13-way image classification set "ds_xs_f" from GitHub (ohidreza0/299_plantSnap); label vocabulary: bacterial leaf blight, bacterial leaf streak, bacterial panicle blight, black stem borer, blast, brown spot, downy mildew, hispa, leaf roller, normal, tungro, white stem borer, yellow stem borer.

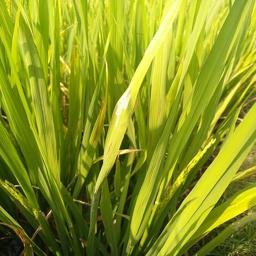
Label: hispa

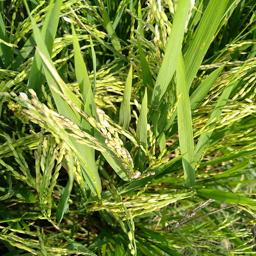
Label: bacterial panicle blight

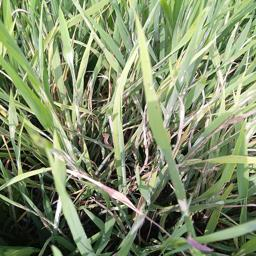
Label: leaf roller

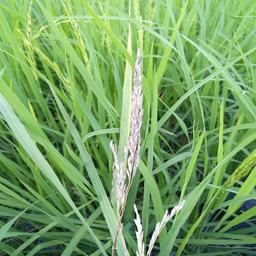
Label: white stem borer

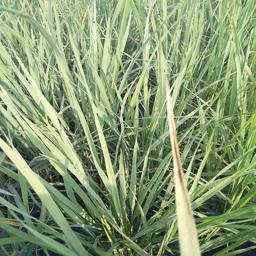
Label: bacterial leaf blight

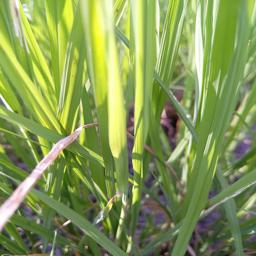
Label: blast
